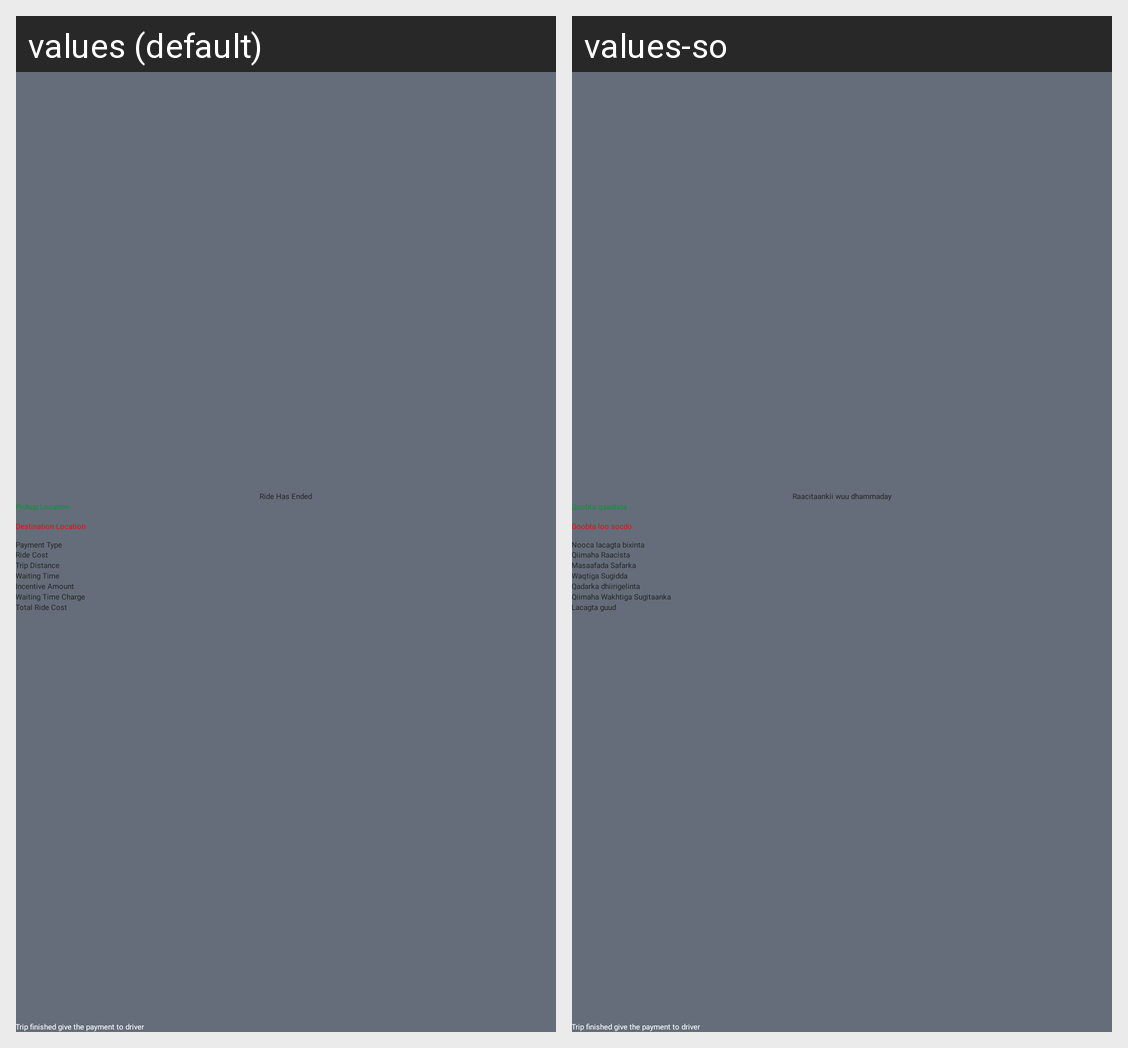

The Android screen above is rendered under two locales of the same app. Produce the string resources it draws, with the default and per-locale values.
Android screen res/layout/activity_payment_taxi.xml rendered under 2 locales, left to right: values (default), values-so. Device: Nexus 5 (rendered at 1080×1920; each locale shown at half size, 540×960, under a caption strip naming it); theme Theme.Amanah.
Strings drawn on this screen, with the default value and each locale's value (text and hints the layout hard-codes, and strings that could not be matched under every locale, appear in the picture but are not listed):

ride_has_ended
  values: Ride Has Ended
  values-so: Raacitaankii wuu dhammaday

pickup_location
  values: Pickup Location
  values-so: Goobta qaadista

detination_location
  values: Destination Location
  values-so: Goobta loo socdo

payment_type
  values: Payment Type
  values-so: Nooca lacagta bixinta

ride_cost
  values: Ride Cost
  values-so: Qiimaha Raacista

trip_distance
  values: Trip Distance
  values-so: Masaafada Safarka

waiting_time
  values: Waiting Time
  values-so: Waqtiga Sugidda

incentive_amount
  values: Incentive Amount
  values-so: Qadarka dhiirigelinta

waiting_time_charge
  values: Waiting Time Charge
  values-so: Qiimaha Wakhtiga Sugitaanka

total_ride_cost
  values: Total Ride Cost
  values-so: Lacagta guud
